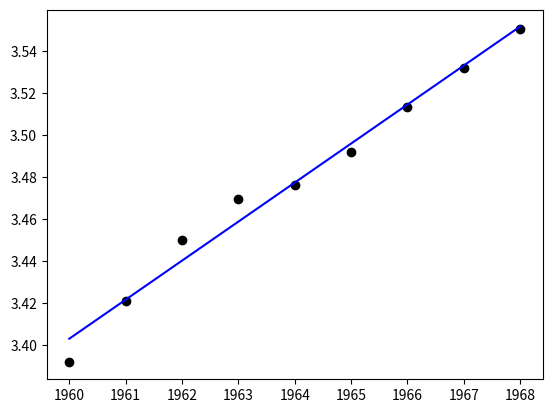

Write Python code to recreate this figure.
#!/usr/bin/env python3
# -*- coding: utf-8 -*-
# 人口预测

import numpy as np
from scipy.optimize import curve_fit
import matplotlib.pylab as plt
#原始数据
T = [1960,1961,1962,1963,1964,1965,1966,1967,1968]
S = [29.72, 30.61, 31.51, 32.13, 32.34, 32.85, 33.56, 34.20, 34.83]
xdata = np.array(T)
ydata = np.log(np.array(S))

def func(x, a, b):
    return a + b * x

#使用非线性最小二乘法拟合函数
popt, pcov = curve_fit(func, xdata, ydata)
ooo = func(xdata, *popt)

#paint
#fitted curve 拟合曲线
plt.plot(xdata, ydata, 'ko', label="Original Noised Data")
plt.plot(xdata, func(xdata, *popt), 'r', label="Fitted Curve", color='blue')
plt.show()